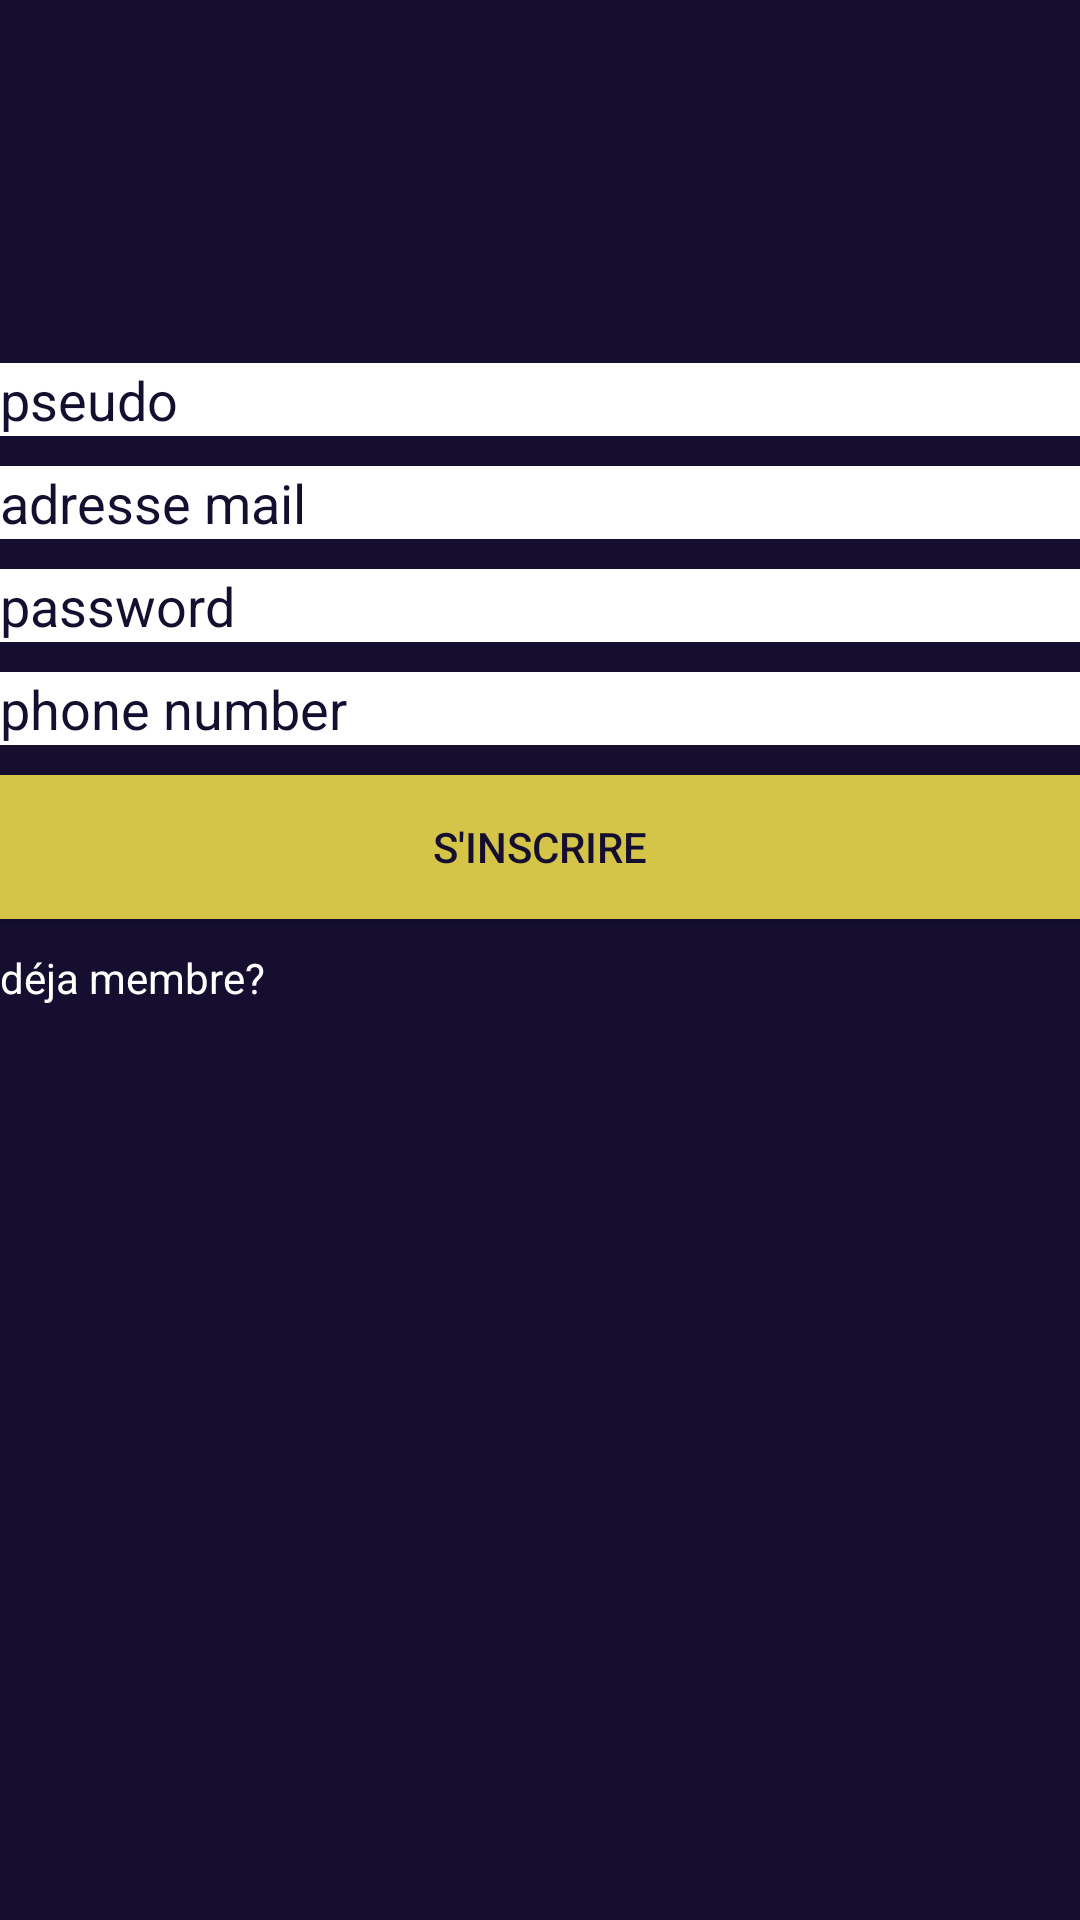

Reconstruct the res/layout file that produces this screen, plus the resources it refers to.
<!-- AndroidManifest.xml: application theme AppTheme -->
<!-- res/layout/activity_registration.xml -->
<?xml version="1.0" encoding="utf-8"?>
<androidx.constraintlayout.widget.ConstraintLayout xmlns:android="http://schemas.android.com/apk/res/android"
    xmlns:app="http://schemas.android.com/apk/res-auto"
    xmlns:tools="http://schemas.android.com/tools"
    android:layout_width="match_parent"
    android:layout_height="match_parent"
    tools:context=".Registration"
    android:background="@color/colorLogo">

    <LinearLayout
        android:layout_width="match_parent"
        android:layout_height="match_parent"
        android:orientation="vertical"
        tools:layout_editor_absoluteX="1dp"
        tools:layout_editor_absoluteY="1dp"
        tools:ignore="MissingConstraints">

        <ImageView
            android:layout_width="match_parent"
            android:layout_height="111dp"
            app:srcCompat="@drawable/logo"
            android:layout_marginBottom="10dp"/>

        <EditText
            android:id="@+id/editTextRegusername"
            android:layout_width="match_parent"
            android:layout_height="wrap_content"
            android:ems="10"
            android:hint="pseudo"
            android:inputType="textPersonName"
            android:background="@color/colorWhite"
            android:textColorHint="@color/colorLogo"
            android:layout_marginBottom="10dp"/>

        <EditText
            android:id="@+id/editTextRegmail"
            android:layout_width="match_parent"
            android:layout_height="wrap_content"
            android:ems="10"
            android:hint="adresse mail"
            android:inputType="textPersonName"
            android:background="@color/colorWhite"
            android:textColorHint="@color/colorLogo"
            android:layout_marginBottom="10dp"/>

        <EditText
            android:id="@+id/editTextRegPassword"
            android:layout_width="match_parent"
            android:layout_height="wrap_content"
            android:ems="10"
            android:hint="password"
            android:inputType="textPassword"
            android:background="@color/colorWhite"
            android:textColorHint="@color/colorLogo"
            android:layout_marginBottom="10dp"/>
        <EditText
            android:id="@+id/editTextPhone"
            android:layout_width="match_parent"
            android:layout_height="wrap_content"
            android:ems="10"
            android:inputType="phone"
            android:hint="phone number"
            android:background="@color/colorWhite"
            android:textColorHint="@color/colorLogo"
            android:layout_marginBottom="10dp"/>
        <Button
            android:id="@+id/buttonReginscription"
            android:layout_width="match_parent"
            android:layout_height="wrap_content"
            android:text="S'inscrire"
            android:textColor="@color/colorLogo"
            android:background="@color/colorYellow"
            android:layout_marginBottom="10dp"/>

        <TextView
            android:id="@+id/textViewRegconnexion"
            android:layout_width="match_parent"
            android:layout_height="wrap_content"
            android:text="déja membre?"
            android:textColor="@color/colorWhite"/>
    </LinearLayout>
</androidx.constraintlayout.widget.ConstraintLayout>
<!-- resources referenced by this layout -->
<resources>
  <color name="colorLogo">#150E2F</color>
  <color name="colorWhite">#FFFFFF</color>
  <color name="colorYellow">#D4C448</color>
  <style name="AppTheme" parent="Theme.AppCompat.Light.DarkActionBar">
          
          <item name="colorPrimary">@color/colorPrimary</item>
          <item name="colorPrimaryDark">@color/colorPrimaryDark</item>
          <item name="colorAccent">@color/colorYellow</item>
      </style>
  <color name="colorPrimary">#150E2F</color>
  <color name="colorPrimaryDark">#3700B3</color>
</resources>
